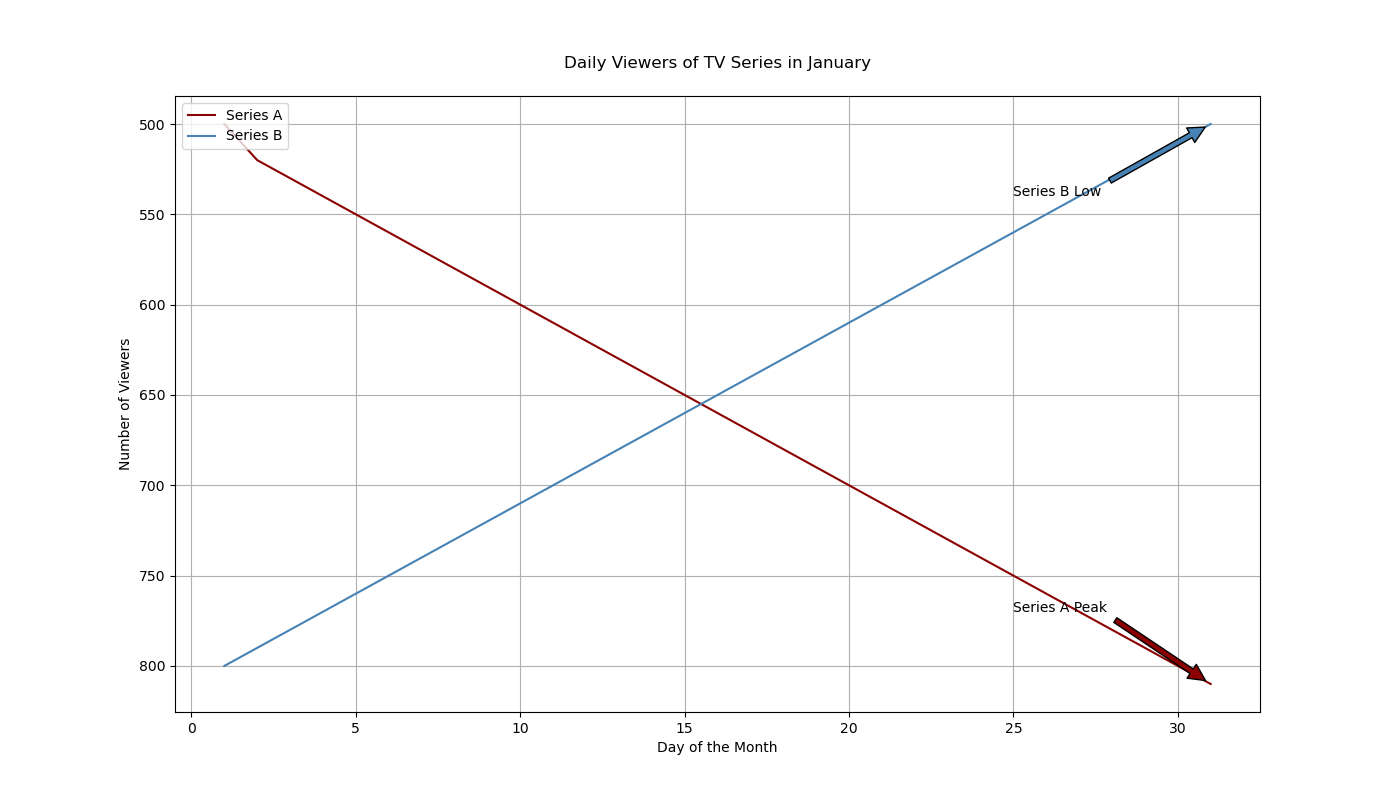

Data behind this chart, as committed beside it:
Day, Viewers_Series_A, Viewers_Series_B
1, 500, 800
2, 520, 790
3, 530, 780
4, 540, 770
5, 550, 760
6, 560, 750
7, 570, 740
8, 580, 730
9, 590, 720
10, 600, 710
11, 610, 700
12, 620, 690
13, 630, 680
14, 640, 670
15, 650, 660
16, 660, 650
17, 670, 640
18, 680, 630
19, 690, 620
20, 700, 610
21, 710, 600
22, 720, 590
23, 730, 580
24, 740, 570
25, 750, 560
26, 760, 550
27, 770, 540
28, 780, 530
29, 790, 520
30, 800, 510
31, 810, 500
